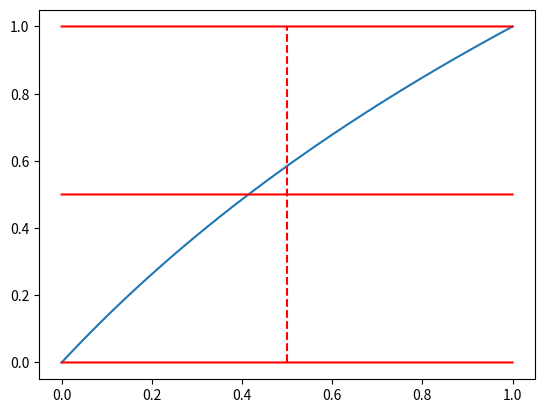

This figure's Python source:
import numpy as np
import matplotlib.pyplot as plt

x = np.arange(0,1,0.0001)

alternative = 2

if alternative == 1:
    steepness = 7 # from 7 to ...
    sig1 = 1/(1+np.exp(-(x-0.5)*steepness))

    plt.plot(x,sig1)
    plt.plot([0.5,0.5],[0,1],'--r')
    plt.plot(x,0.5*np.ones(len(x)),'r')
    plt.plot(x,np.ones(len(x)),'r')
    plt.plot(x,np.zeros(len(x)),'r')
    plt.show()

if alternative == 2:
    
    x = np.arange(0,1,0.0001)
    sig2 = np.log((x+1))/np.log(2)

    plt.plot(x,sig2)
    plt.plot([0.5,0.5],[0,1],'--r')
    plt.plot(x,0.5*np.ones(len(x)),'r')
    plt.plot(x,np.ones(len(x)),'r')
    plt.plot(x,np.zeros(len(x)),'r')
    plt.show()

if alternative == 3:
    
    x = np.arange(0,1,0.0001)
    sig3 = 1/(np.exp((x-0.5)*(-5))+1)-0.075

    plt.plot(x,sig3)
    plt.plot([0.5,0.5],[0,1],'--r')
    plt.plot(x,0.5*np.ones(len(x)),'r')
    plt.plot(x,np.ones(len(x)),'r')
    plt.plot(x,np.zeros(len(x)),'r')
    plt.show()
